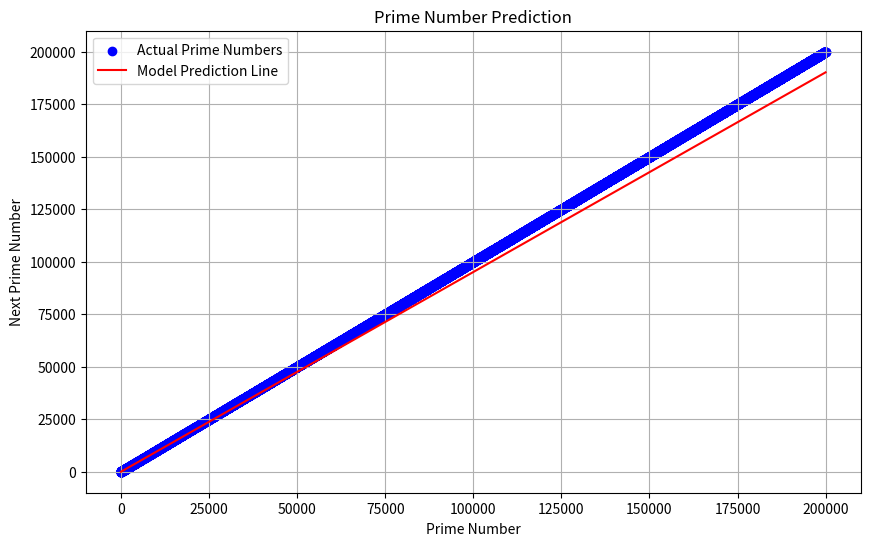

Source code (Python):
import matplotlib.pyplot as plt
import numpy as np

# Function to check if a number is prime
def is_prime(num):
    if num <= 1:
        return False
    if num == 2:
        return True
    if num % 2 == 0:
        return False
    for i in range(3, int(num**0.5) + 1, 2):
        if num % i == 0:
            return False
    return True

# Generate prime numbers up to a limit
def generate_primes(limit):
    primes = []
    for i in range(2, limit):
        if is_prime(i):
            primes.append(i)
    return primes

# Original functions for model training
def expected_value(X, w, b):
    return np.dot(X, w) + b

def derivative(X, yd, w, b):
    m, n = X.shape
    wd, bd = np.zeros(n), 0
    for i in range(m):
        err = (expected_value(X[i], w, b) - yd[i])
        for j in range(n):
            wd[j] = wd[j] + err * X[i, j]
        bd += err
    return (wd * (1 / m)), (bd * (1 / m))

def gradient(X, yd, w, b, alpha, iterations):
    for _ in range(iterations):
        wd, bd = derivative(X, yd, w, b)
        w = w - (alpha * wd)
        b = b - (alpha * bd)
    return w, b

def z_score(X):
    m = np.mean(X, axis=0)
    std = np.std(X, axis=0)
    return (X - m) / std

def main():
    # Generate prime numbers up to 200,000
    limit = 200000
    primes = generate_primes(limit)
    
    # Create dataset where X is a prime number and y is the next prime number
    X = np.array(primes[:-1]).reshape(-1, 1)  # Input features
    y = np.array(primes[1:])  # Labels (next prime number)

    # Normalize the data
    X_normalized = z_score(X)

    # Initialize weights and bias
    w = np.zeros(X_normalized.shape[1])
    b = 0

   
    alpha = 0.01  # Learning rate
    iterations = 300

    # Train the model using gradient descent
    w, b = gradient(X_normalized, y, w, b, alpha, iterations)

    # Predict the y values using the trained model
    y_pred = expected_value(X_normalized, w, b)

    # Plotting the data points and the model's prediction line
    plt.figure(figsize=(10, 6))
    plt.scatter(X, y, color='blue', label='Actual Prime Numbers')
    plt.plot(X, y_pred, color='red', label='Model Prediction Line')
    plt.xlabel('Prime Number')
    plt.ylabel('Next Prime Number')
    plt.title('Prime Number Prediction')
    plt.legend()
    plt.grid(True)
    plt.show()

if __name__ == "__main__":
    main()
